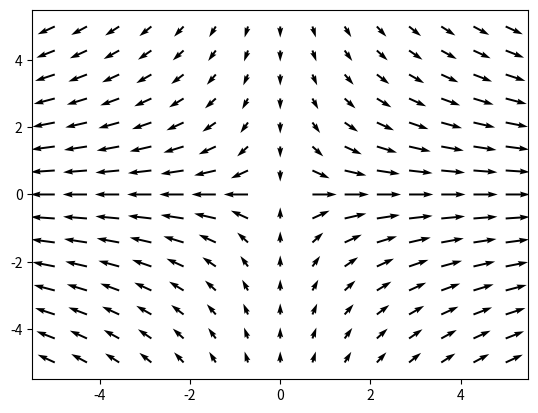

The script that saved this image:
import numpy as np
import matplotlib.pyplot as plt
from matplotlib import animation


def field_function_1(input_values):
    x, y, _ = input_values
    x_component = x / np.sqrt(np.power(x, 2) + np.power(y, 2))
    y_component = y / np.sqrt(np.power(x, 2) + np.power(y, 2))
    return np.stack((x_component, y_component), axis=1)

def field_function_2(input_values):
    x, y, t = input_values
    x_component = np.sin(t) * x / np.sqrt(np.power(x, 2) + np.power(y, 2))
    y_component = np.cos(t) * y / np.sqrt(np.power(x, 2) + np.power(y, 2))
    return np.stack((x_component, y_component), axis=1)


def field_function_3(input_values):
    x, y, _ = input_values
    x_component = np.sin(2) * x / np.sqrt(np.power(x, 2) + np.power(y, 2))
    y_component = np.cos(2) * y / np.sqrt(np.power(x, 2) + np.power(y, 2))
    return np.stack((x_component, y_component), axis=1)


def right_flow(input_values):
    x, y, _ = input_values
    x_component = x / x # = 1
    y_component = y * 0 # = 0
    return 1 * np.stack((x_component, y_component), axis=1)


def right_up_flow(input_values):
    x, y, t = input_values
    x_component = np.cos(t / 10) * x / x
    y_component = np.sin(t / 10) * y / y
    return np.stack((x_component, y_component), axis=1)


class VectorField:
    def __init__(self, function):
        self.field = function

    def evaluate(self, input_values):
        """
        Input should be a tuple: (x_coords, y_coords) or (x_coords, y_coords, time)
        """
        return self.field(input_values)

    def plot(self, x_min=-5, x_max=5, y_min=-5, y_max=5, t=0,a=1):
        # Generate meshgrid and compute the vector field on each coordinate
        X, Y = np.meshgrid(np.linspace(x_min, x_max, 15), np.linspace(y_min, y_max, 15))
        field_magnitude = self.evaluate((X, Y, t))
        U = field_magnitude[:, 0, :]
        V = field_magnitude[:,1,:]
        # Plot
        # plt.figure()
        plt.quiver(X, Y, U, V,alpha=a)
        # plt.show()

    def animate(self, x_min=-5, x_max=5, y_min=-5, y_max=5, t_min=0, t_max=3):
        # Generate meshgrid and compute the vector field on each coordinate
        X, Y = np.meshgrid(np.linspace(x_min, x_max, 20), np.linspace(y_min, y_max, 20))
        field_magnitude = self.evaluate((X, Y, t_min))
        U = field_magnitude[:, 0, :]
        V = field_magnitude[:, 1, :]
        # Plot
        fig, ax = plt.subplots(1, 1)
        quiver_plot = ax.quiver(X, Y, U, V)

        def update_quiver(t, quiver_plot, X, Y):
            field_magnitude = self.evaluate((X, Y, t))
            U = field_magnitude[:, 0, :]
            V = field_magnitude[:, 1, :]
            quiver_plot.set_UVC(U, V)
            return quiver_plot,

        anim = animation.FuncAnimation(fig,
                                       func=update_quiver,
                                       fargs=(quiver_plot, X, Y),
                                       frames=np.linspace(t_min, t_max, 80),
                                       interval=10,
                                       blit=False)
        fig.tight_layout()
        # plt.show()
        return anim


if __name__ == "__main__":
    a = VectorField(field_function_3)

    a.plot()
    plt.show()

    # a.animate()
    # plt.show()